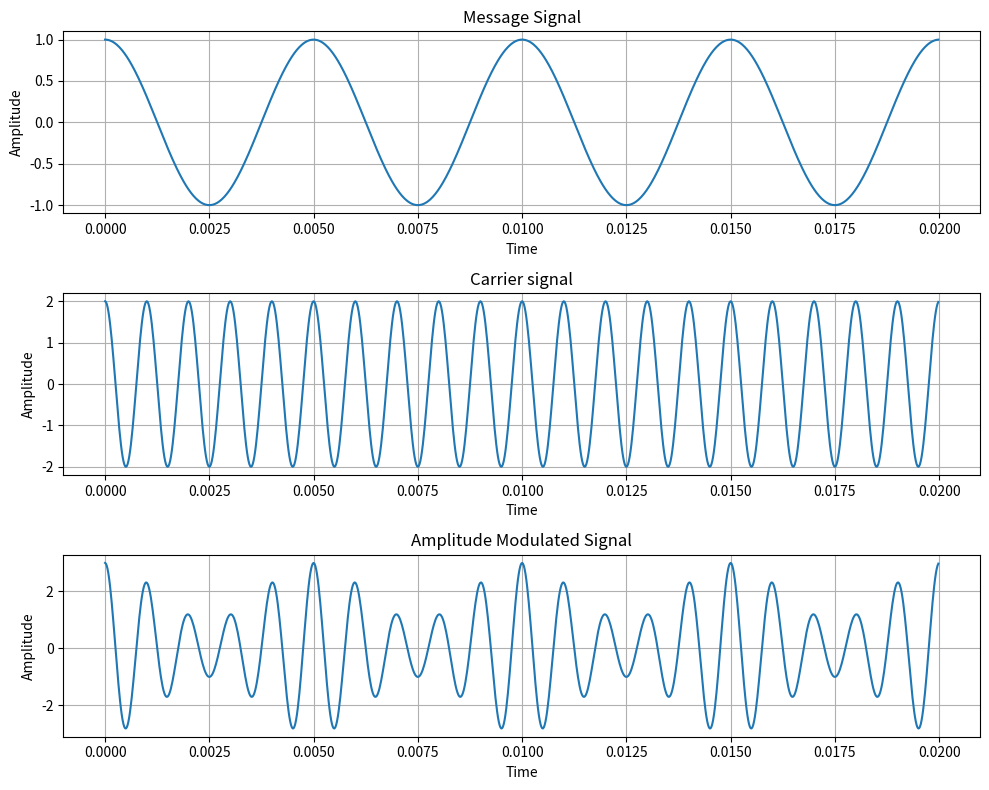

Recreate this plot in Python.
import numpy as np
import matplotlib.pyplot as plt

fs = 50000
T = 0.02

time = np.arange(0, 0.02, 1/fs)

# Message signal
fm = 200
Am = 1
m_t = Am * np.cos(2 * np.pi * fm * time)
# Carrier signal
fc = 1000
Ac = 2
c_t = Ac * np.cos(2 * np.pi * fc * time)
# Amplitude Modulated signal
s_t = (Ac + Am * np.cos(2 * np.pi * fm * time)) * np.cos(2 * np.pi * fc * time)

plt.figure(figsize=(10,8))

plt.subplot(3, 1, 1)
plt.plot(time, m_t)
plt.title("Message Signal")
plt.xlabel("Time")
plt.ylabel("Amplitude")
plt.grid(True)

plt.subplot(3, 1, 2)
plt.plot(time, c_t)
plt.title("Carrier signal")
plt.xlabel("Time")
plt.ylabel("Amplitude")
plt.grid(True)

plt.subplot(3, 1, 3)
plt.plot(time, s_t)
plt.title("Amplitude Modulated Signal")
plt.xlabel("Time")
plt.ylabel("Amplitude")
plt.grid(True)

plt.tight_layout()
plt.show()